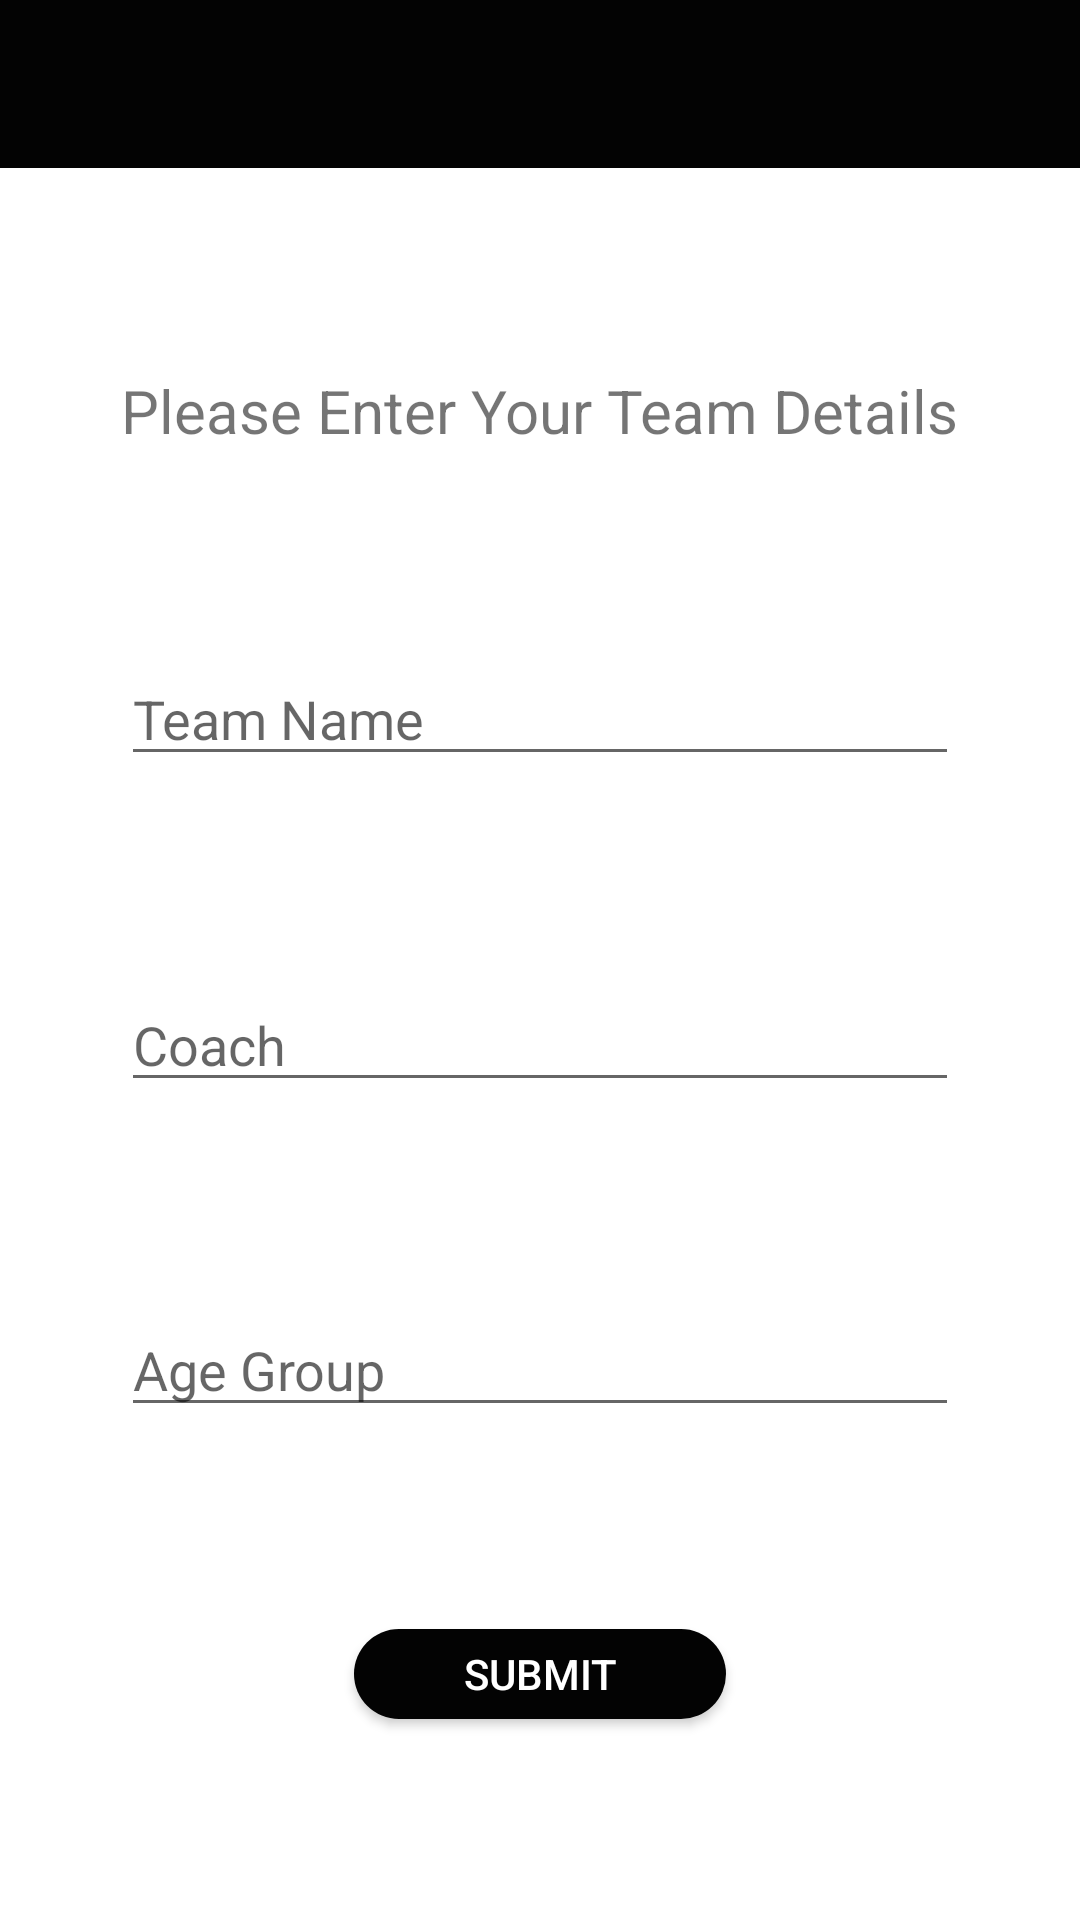

The Android layout XML behind this screen, and the referenced resources:
<!-- AndroidManifest.xml: application theme AppTheme -->
<!-- res/layout/create_team.xml -->
<?xml version="1.0" encoding="utf-8"?>
<androidx.constraintlayout.widget.ConstraintLayout xmlns:android="http://schemas.android.com/apk/res/android"
    xmlns:app="http://schemas.android.com/apk/res-auto"
    xmlns:tools="http://schemas.android.com/tools"
    android:id="@+id/relativeLayout4"
    android:layout_width="match_parent"
    android:layout_height="match_parent"
    android:background="#ffffff"
    tools:context=".CreateTeam">

    <include
        android:id="@+id/bar"
        layout="@layout/bar"
        android:layout_width="0dp"
        android:layout_height="wrap_content"
        app:layout_constraintEnd_toEndOf="parent"
        app:layout_constraintStart_toStartOf="parent"
        app:layout_constraintTop_toTopOf="parent" />

    <TextView
        android:id="@+id/textView2"
        android:layout_width="wrap_content"
        android:layout_height="wrap_content"
        android:text="@string/please_enter_your_team_details"
        android:textSize="20sp"
        app:layout_constraintBottom_toTopOf="@+id/t_name"
        app:layout_constraintEnd_toEndOf="parent"
        app:layout_constraintHorizontal_bias="0.5"
        app:layout_constraintStart_toStartOf="parent"
        app:layout_constraintTop_toBottomOf="@+id/bar" />


    <com.google.android.material.textfield.TextInputEditText
        android:id="@+id/t_age"
        android:layout_width="0dp"
        android:layout_height="wrap_content"
        android:hint="@string/age_group"
        app:layout_constraintBottom_toTopOf="@+id/t_button"
        app:layout_constraintEnd_toEndOf="@id/textView2"
        app:layout_constraintHorizontal_bias="0.5"
        app:layout_constraintStart_toStartOf="@id/textView2"
        app:layout_constraintTop_toBottomOf="@+id/t_coach" />

    <com.google.android.material.textfield.TextInputEditText
        android:id="@+id/t_coach"
        android:layout_width="0dp"
        android:layout_height="wrap_content"
        android:hint="Coach"
        app:layout_constraintBottom_toTopOf="@+id/t_age"
        app:layout_constraintEnd_toEndOf="@id/textView2"
        app:layout_constraintHorizontal_bias="0.5"
        app:layout_constraintStart_toStartOf="@id/textView2"
        app:layout_constraintTop_toBottomOf="@+id/t_name" />

    <com.google.android.material.textfield.TextInputEditText
        android:id="@+id/t_name"
        android:layout_width="0dp"
        android:layout_height="wrap_content"
        android:hint="@string/team_name"
        app:layout_constraintBottom_toTopOf="@+id/t_coach"
        app:layout_constraintEnd_toEndOf="@id/textView2"
        app:layout_constraintHorizontal_bias="0.5"
        app:layout_constraintStart_toStartOf="@id/textView2"
        app:layout_constraintTop_toBottomOf="@+id/textView2" />

    <Button
        android:id="@+id/t_button"
        android:layout_width="124dp"
        android:layout_height="30dp"
        android:background="@drawable/button"
        android:text="Submit"
        android:textColor="#FFFFFF"
        app:layout_constraintBottom_toBottomOf="parent"
        app:layout_constraintEnd_toEndOf="parent"
        app:layout_constraintHorizontal_bias="0.5"
        app:layout_constraintStart_toStartOf="parent"
        app:layout_constraintTop_toBottomOf="@+id/t_age" />


</androidx.constraintlayout.widget.ConstraintLayout>
<!-- res/layout/bar.xml (included above) -->
<?xml version="1.0" encoding="utf-8"?>
<androidx.appcompat.widget.Toolbar xmlns:android="http://schemas.android.com/apk/res/android"
    android:id="@+id/bar"
    android:layout_width="match_parent"
    android:layout_height="wrap_content"
    android:background="@color/colorPrimary"
    android:theme="@style/ThemeOverlay.AppCompat.Dark.ActionBar">


</androidx.appcompat.widget.Toolbar>
<!-- resources referenced by this layout -->
<resources>
  <color name="colorPrimary">#030303</color>
  <!-- drawable button (drawable) -->
  <?xml version="1.0" encoding="utf-8"?>
  <shape xmlns:android="http://schemas.android.com/apk/res/android"
      android:shape="rectangle">
  
      <solid android:color="@color/colorPrimary"/>
      <corners android:radius="15dp"/>
  
  
  
  </shape>
  <string name="age_group">Age Group</string>
  <string name="please_enter_your_team_details">Please Enter Your Team Details</string>
  <string name="team_name">Team Name</string>
  <style name="AppTheme" parent="Theme.AppCompat.Light.NoActionBar">
          
          <item name="colorPrimary">@color/colorPrimary</item>
          <item name="colorPrimaryDark">@color/colorPrimaryDark</item>
          <item name="colorAccent">@color/colorAccent</item>
      </style>
  <color name="colorPrimaryDark">#030303</color>
  <color name="colorAccent">#030303</color>
</resources>
